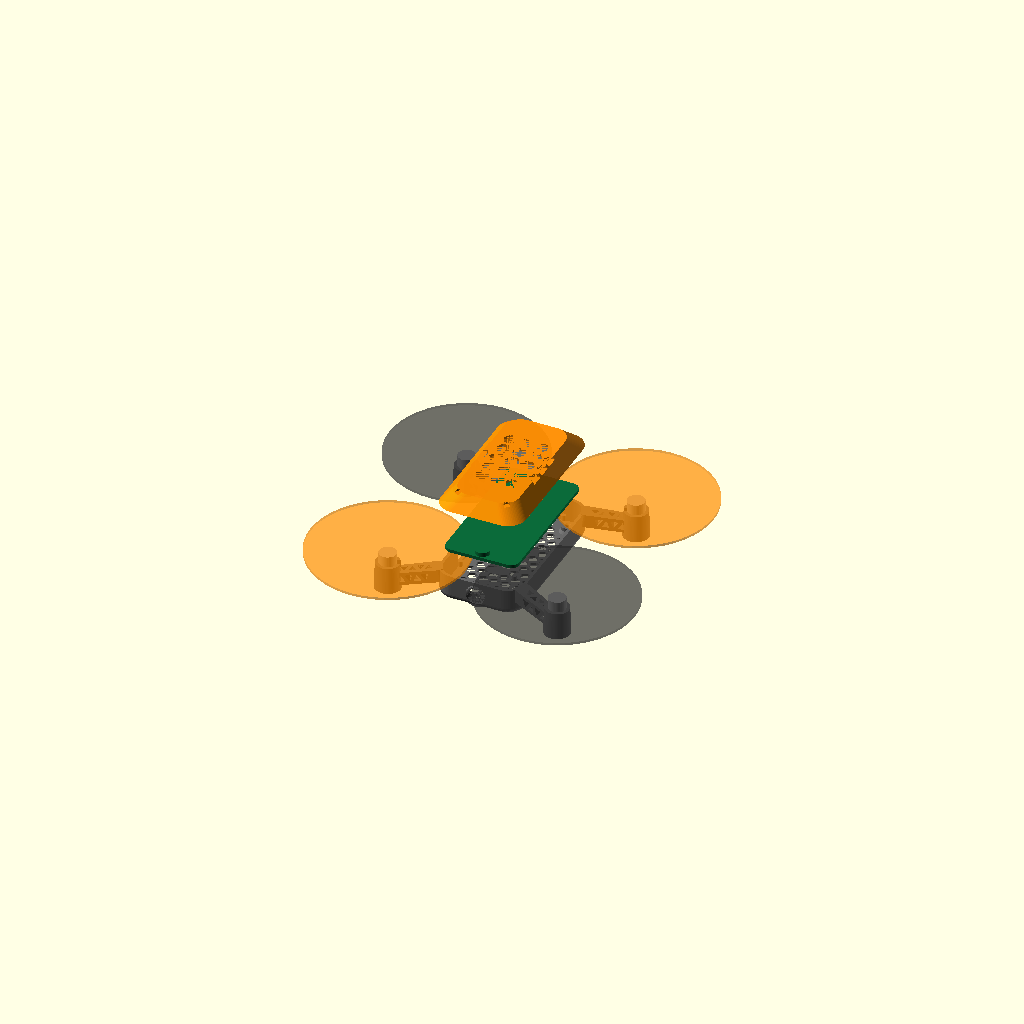
Cell 1: the model at its default parameters.
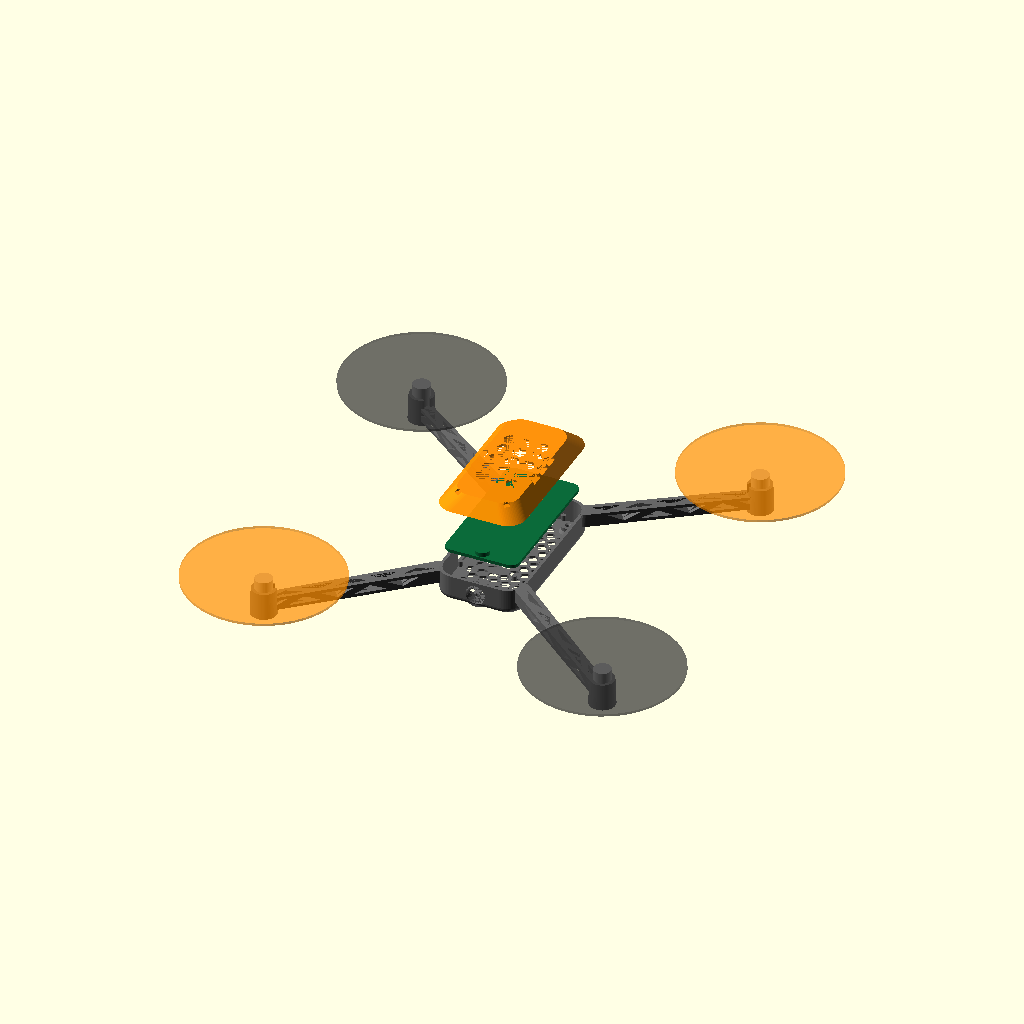
Cell 2 — wheelbase set to 236, the other parameters unchanged.
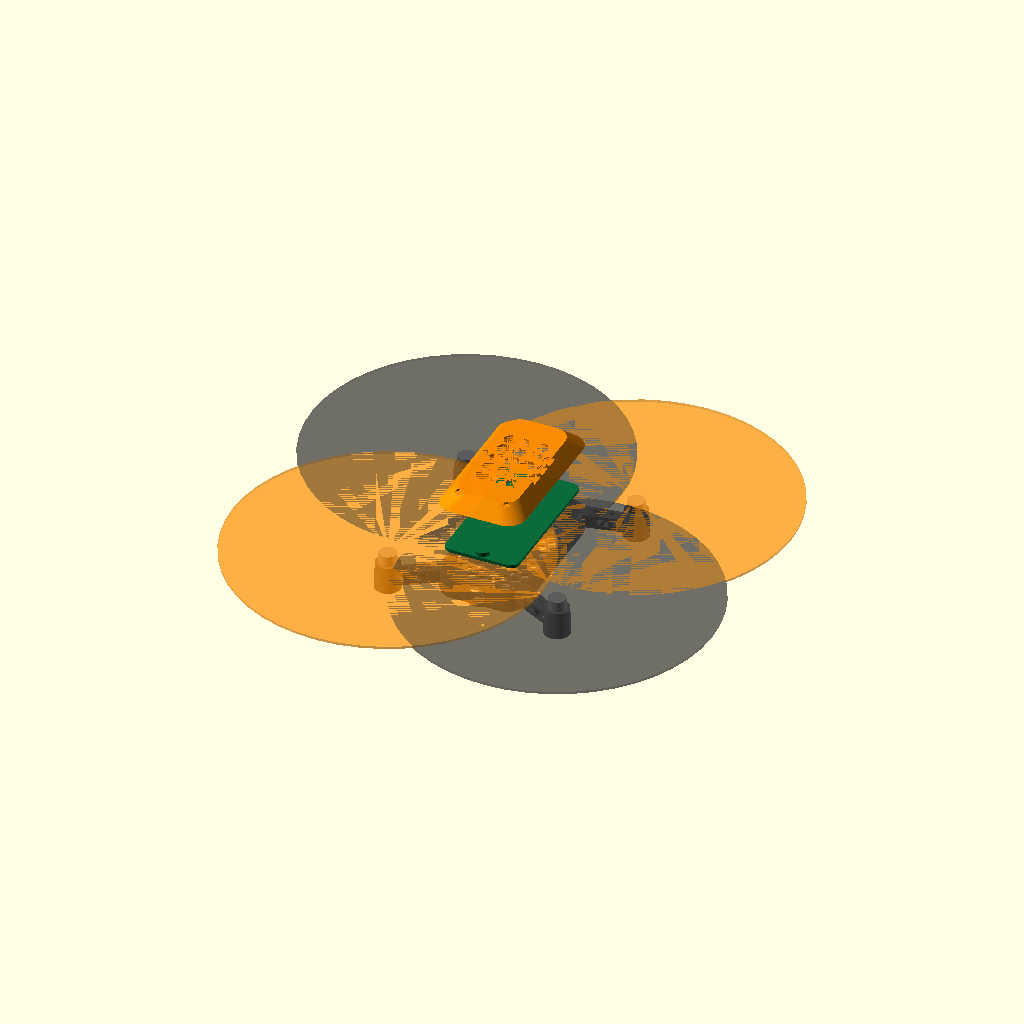
Cell 3: prop_d = 152.4 (everything else at default).
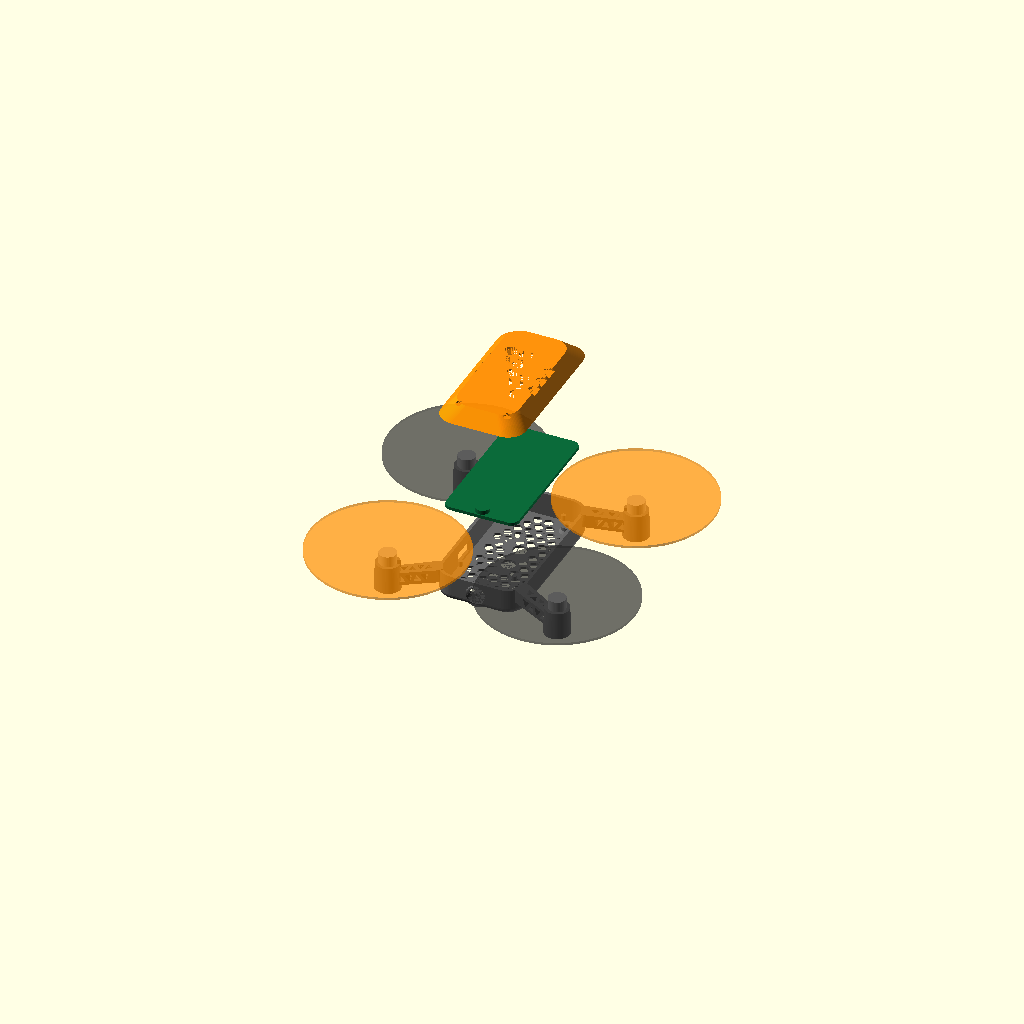
Cell 4 — exp set to 84, the other parameters unchanged.
One fixed orthographic camera (rotation 55°, 0°, 25°; colour scheme Cornfield) for every cell.
The OpenSCAD source (hardware/frame/tello_style/assembly_exploded.scad):
// STRATOSDRONE Tello-style — EXPLODED assembly preview (visual only).
// Shows the clamshell stack: canopy on top, the 36x70 mainboard in the
// middle, the lower shell with motors + props below. For the project website.
// SPDX-License-Identifier: CERN-OHL-P-2.0
$fn = 48;
wheelbase = 118;
motor_off = wheelbase/2/sqrt(2);
prop_d    = 76.2;
exp       = 42;   // explosion gap

use <body_bottom.scad>
use <body_top.scad>

// lower shell + motors + props
color("DimGray") body_bottom();
for (sx=[-1,1], sy=[-1,1]) {
    translate([sx*motor_off, sy*motor_off, 1.4]) {
        color("Silver") cylinder(d=8.5, h=18);
        cw = (sx*sy > 0);
        color(cw ? "DarkOrange" : "#303030", 0.45)
            translate([0,0,18.5]) cylinder(d=prop_d, h=1.2);
    }
}

// mainboard (stand-in: a thin rounded plate 36x70 with a camera bump)
translate([0,0,exp*0.55]) color("#0b6b3a") {
    linear_extrude(1.6) offset(4) square([36-8,70-8], center=true);
    translate([0,-31,1.6]) cylinder(d=7,h=2);          // camera at the nose
}

// canopy on top
translate([0,0,exp*1.15]) color("DarkOrange", 0.95) body_top();
Customizer parameters (derived from the source; name, type, default, range or options):
wheelbase: number, default 118
prop_d: number, default 76.2
exp: number, default 42
